Dataset: dataset_2k (GitHub, sophiathapa/Virtual-Mouse). Classes: double click, drag, drop, left click, move cursor, right click.

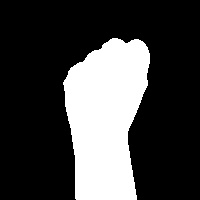
Label: drag

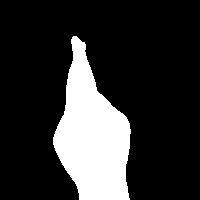
Label: double click

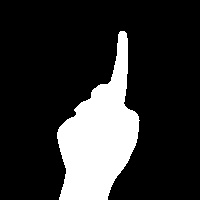
Label: right click

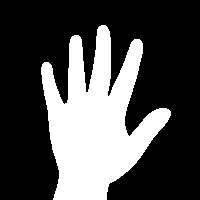
Label: drop

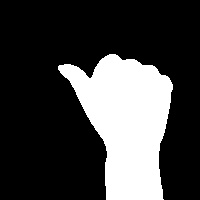
Label: left click

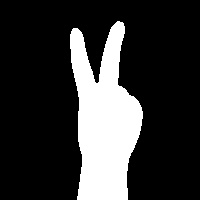
Label: move cursor
